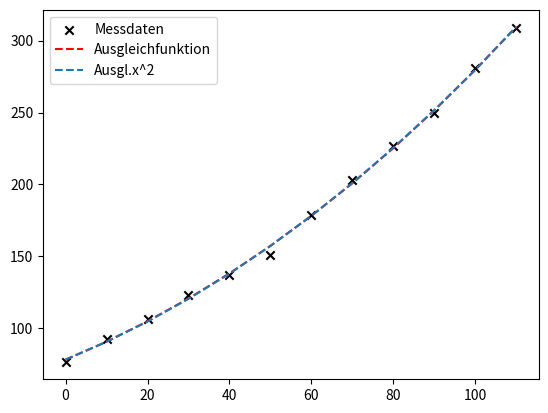

This figure's Python source:
# -*- coding: utf-8 -*-
"""
Created on Thu Jun 16 18:15:29 2022

[redacted]
"""

import numpy as np
import matplotlib.pyplot as plt

x = np.array([0,10,20,30,40,50,60,70,80,90,100,110])
y = np.array([76,92,106,123,137,151,179,203,227,250,281,309])


n = len(x) #Anz. Gleichungen
m = 4 # a,b,c,d, Anzahl Unbekannten


def f1(x):
    return x**3
def f2(x):
    return x**2
def f3(x):
    return x
def f4(x):
    return 1

def f(x, lam):
    return lam[0]*f1(x) + lam[1]*f2(x) + lam[2]*f3(x) + lam[3]*f4(x)

def f_other(x,lam):
    return lam[0]*f2(x) + lam[1]*f3(x) + lam[2]*f4(x)

# def f(x,a):
#     return a[0]*x + a[1]*x**2 + a[3]*x**3+ a[4]*x**4 + 1

A = np.zeros([n,m]) # Zeilen = anzahl x, Spalten = anzahl koeff.
A[:,0] = f1(x)
A[:,1] = f2(x)
A[:,2] = f3(x)
A[:,3] = f4(x)


A_other = np.zeros([n,3])
A_other[:,0] = f2(x)
A_other[:,1] = f3(x)
A_other[:,2] = f4(x)


[Q,R] = np.linalg.qr(A)
[Q_other, R_other] = np.linalg.qr(A_other)
lam_qr = np.linalg.solve(R, Q.T @ y)
lam_qr_other = np.linalg.solve(R_other, Q_other.T@y)

print('a0 =', lam_qr[0],'\n')
print('a1 =', lam_qr[1],'\n')
print('a2 =', lam_qr[2],'\n')
print('a3 =', lam_qr[3],'\n')



print('b0 =', lam_qr_other[0],'\n')
print('b1 =', lam_qr_other[1],'\n')
print('b2 =', lam_qr_other[2],'\n')

Fehlerfunktional_3 = np.linalg.norm(y-A@lam_qr,2)**2
Fehlerfunktional_2 = np.linalg.norm(y-A_other@lam_qr_other,2)**2




plt.figure(1)
plt.scatter(x,y,marker='x',color='black',label='Messdaten')
plt.plot(x,f(x,lam_qr),'--',color='red', label='Ausgleichfunktion')
plt.plot(x,f_other(x,lam_qr_other), '--',label= 'Ausgl.x^2')
plt.legend()
plt.show()
